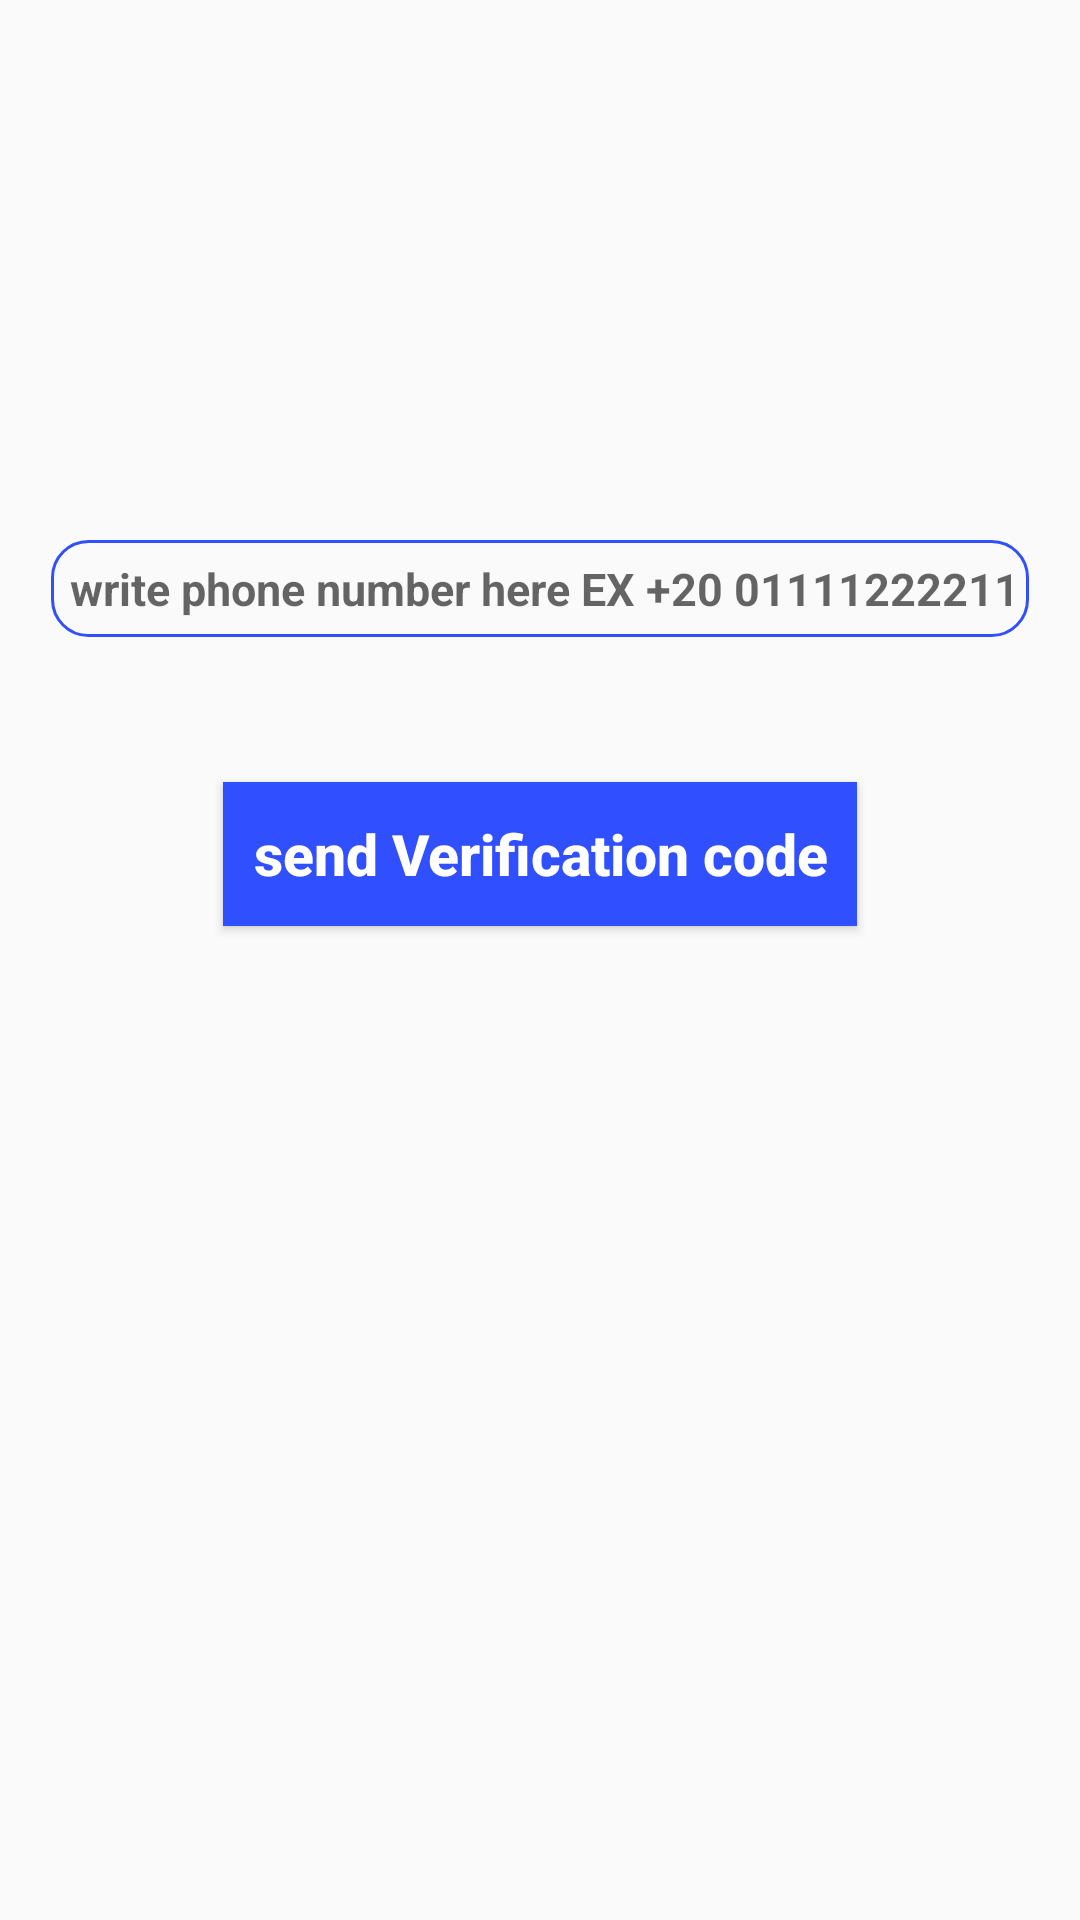

Here is an Android app screen rendered from its layout file. Give the layout XML and the strings, colors and styles it references.
<!-- AndroidManifest.xml: application theme AppTheme -->
<!-- res/layout/activity_phone_login.xml -->
<?xml version="1.0" encoding="utf-8"?>
<RelativeLayout
    xmlns:android="http://schemas.android.com/apk/res/android"
    xmlns:app="http://schemas.android.com/apk/res-auto"
    xmlns:tools="http://schemas.android.com/tools"
    android:layout_width="match_parent"
    android:layout_height="match_parent"
    tools:context="com.example.Zagel_App.ui.activities.PhoneLoginActivity">

    <EditText
        android:id="@+id/phone_number_input"
        android:layout_width="match_parent"
        android:layout_height="wrap_content"
        android:layout_alignParentStart="true"
        android:layout_marginStart="17dp"
        android:layout_marginEnd="17dp"
        android:layout_marginTop="180dp"
        android:background="@drawable/inputs"
        android:padding="6dp"
        android:hint="write phone number here EX +20 01111222211"
        android:textAllCaps="false"
        android:textSize="15dp"
        android:drawableStart="@drawable/phone"
        android:textAlignment="center"
        android:textStyle="bold"
        android:inputType="phone"
        />

    <EditText
        android:id="@+id/verification_code_input"
        android:layout_width="match_parent"
        android:layout_height="wrap_content"
        android:layout_alignParentStart="true"
        android:layout_marginStart="17dp"
        android:layout_marginEnd="17dp"
        android:layout_marginTop="8dp"
        android:background="@drawable/inputs"
        android:padding="6dp"
        android:hint="write verification code here"
        android:textAllCaps="false"
        android:textSize="15dp"
        android:drawableStart="@drawable/password"
        android:textAlignment="center"
        android:textStyle="bold"
        android:layout_below="@+id/phone_number_input"
        android:visibility="invisible"
        />

    <Button
        android:id="@+id/send_ver_code_button"
        android:layout_width="wrap_content"
        android:layout_height="wrap_content"
        android:text="send Verification code"
        android:textAllCaps="false"
        android:layout_marginStart="17dp"
        android:layout_marginEnd="17dp"
        android:layout_marginTop="8dp"
        android:background="@drawable/buttons"
        android:textColor="@android:color/background_light"
        android:textSize="19sp"
        android:textAlignment="center"
        android:textStyle="bold"
        android:layout_below="@id/verification_code_input"
        android:layout_centerHorizontal="true"
        android:padding="10dp"/>

    <Button
        android:id="@+id/verify_button"
        android:layout_width="wrap_content"
        android:layout_height="wrap_content"
        android:text="Verify code"
        android:textAllCaps="false"
        android:layout_centerHorizontal="true"
        android:layout_marginStart="17dp"
        android:layout_marginEnd="17dp"
        android:layout_marginTop="15dp"
        android:background="@drawable/buttons"
        android:textColor="@android:color/background_light"
        android:textSize="19sp"
        android:textAlignment="center"
        android:textStyle="bold"
        android:layout_below="@id/send_ver_code_button"
        android:visibility="invisible"
        android:padding="10dp"
        />

</RelativeLayout>
<!-- resources referenced by this layout -->
<resources>
  <!-- drawable buttons (drawable) -->
  <?xml version="1.0" encoding="utf-8"?>
  <shape
      xmlns:android="http://schemas.android.com/apk/res/android">
  
      <solid
          android:color="@color/colorPrimary"
          >
  
      </solid>
  </shape>
  <!-- drawable inputs (drawable) -->
  <?xml version="1.0" encoding="utf-8"?>
  <shape xmlns:android="http://schemas.android.com/apk/res/android">
  
      <stroke
          android:color="@color/colorPrimary"
          android:width="1dp"
          >
      </stroke>
  
      <corners
          android:radius="12dp"
          />
  
      <solid
          android:color="#00000000"/>
  
  </shape>
  <style name="AppTheme" parent="Theme.AppCompat.Light.NoActionBar">
          
          <item name="colorPrimary">@color/colorPrimary</item>
          <item name="colorPrimaryDark">@color/colorPrimaryDark</item>
          <item name="colorAccent">@color/colorAccent</item>
      </style>
  <color name="colorPrimary">#304FFE</color>
  <color name="colorPrimaryDark">#448AFF</color>
  <color name="colorAccent">#E6E6E6</color>
</resources>
